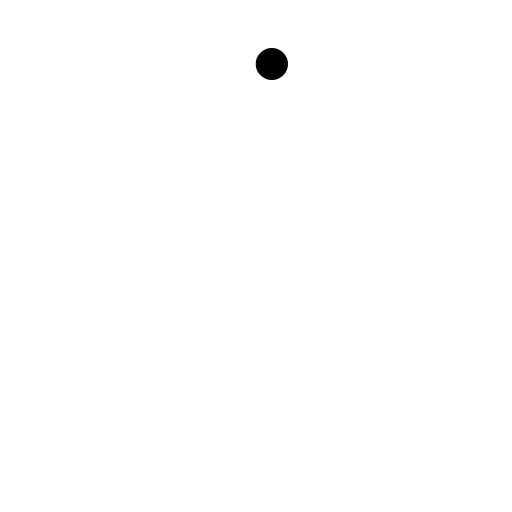
t = 0.00 s
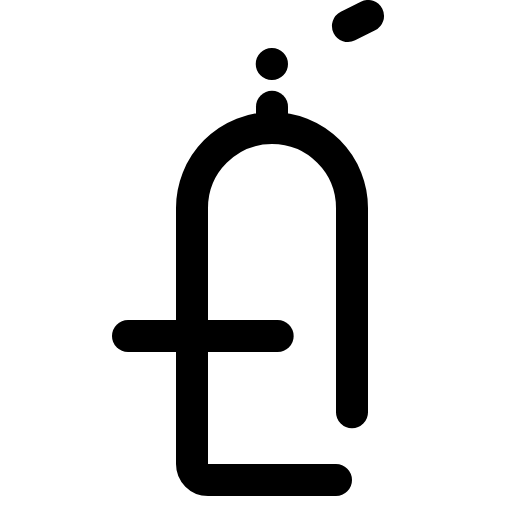
t = 1.20 s
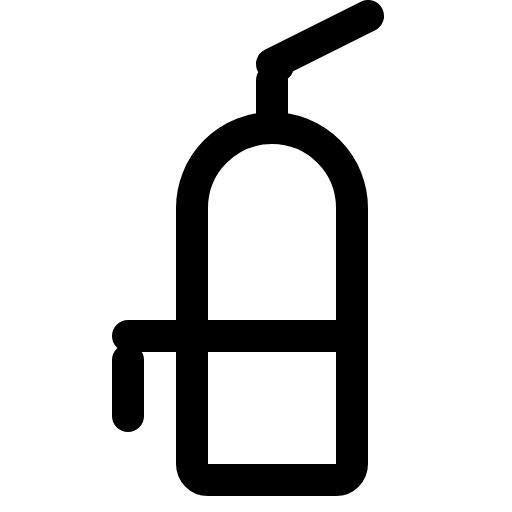
t = 1.58 s
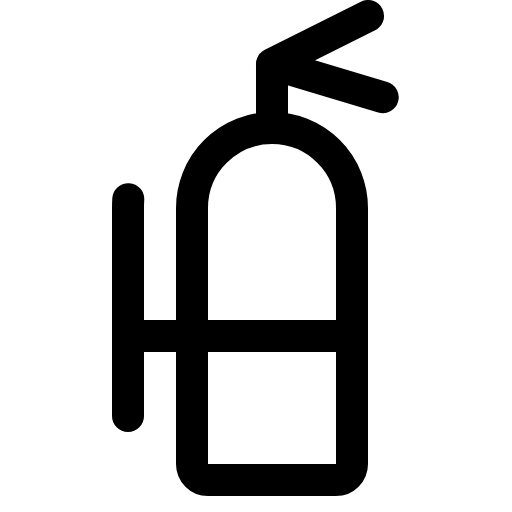
t = 1.95 s
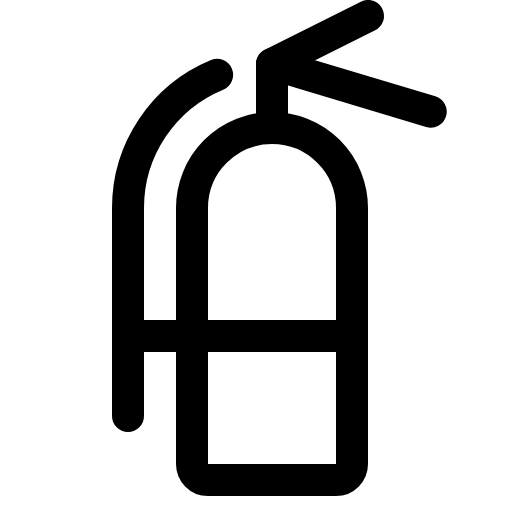
t = 2.33 s
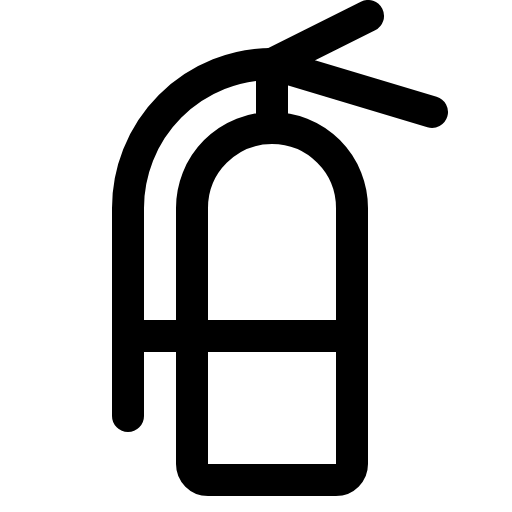
t = 2.70 s

The animated SVG that drew these frames (rendered in a browser with its animation timeline set to each time). Animation: 1 CSS @keyframes rule; one cycle of 2.70 s.

<svg xmlns="http://www.w3.org/2000/svg" viewBox="0 0 256 256">
  <style>
    .draw-line {
      stroke-dasharray: 1;
      stroke-dashoffset: 1;
      animation: phosphor-draw-in 1.5s ease-in-out forwards;
    }
    @keyframes phosphor-draw-in {
      to { stroke-dashoffset: 0; }
    }
  </style><rect width="256" height="256" fill="none"/><path d="M168,240H104a8,8,0,0,1-8-8V104a40,40,0,0,1,40-40h0a40,40,0,0,1,40,40V232A8,8,0,0,1,168,240Z" fill="none" stroke="currentColor" stroke-linecap="round" stroke-linejoin="round" stroke-width="16" class="draw-line" pathLength="1" style="animation-delay: 0s"/><line x1="64" y1="168" x2="176" y2="168" fill="none" stroke="currentColor" stroke-linecap="round" stroke-linejoin="round" stroke-width="16" class="draw-line" pathLength="1" style="animation-delay: 0.3s"/><line x1="136" y1="64" x2="136" y2="32" fill="none" stroke="currentColor" stroke-linecap="round" stroke-linejoin="round" stroke-width="16" class="draw-line" pathLength="1" style="animation-delay: 0.6s"/><polyline points="184 8 136 32 216 56" fill="none" stroke="currentColor" stroke-linecap="round" stroke-linejoin="round" stroke-width="16" class="draw-line" pathLength="1" style="animation-delay: 0.9s"/><path d="M64,208V104a72,72,0,0,1,72-72h0" fill="none" stroke="currentColor" stroke-linecap="round" stroke-linejoin="round" stroke-width="16" class="draw-line" pathLength="1" style="animation-delay: 1.2s"/></svg>
